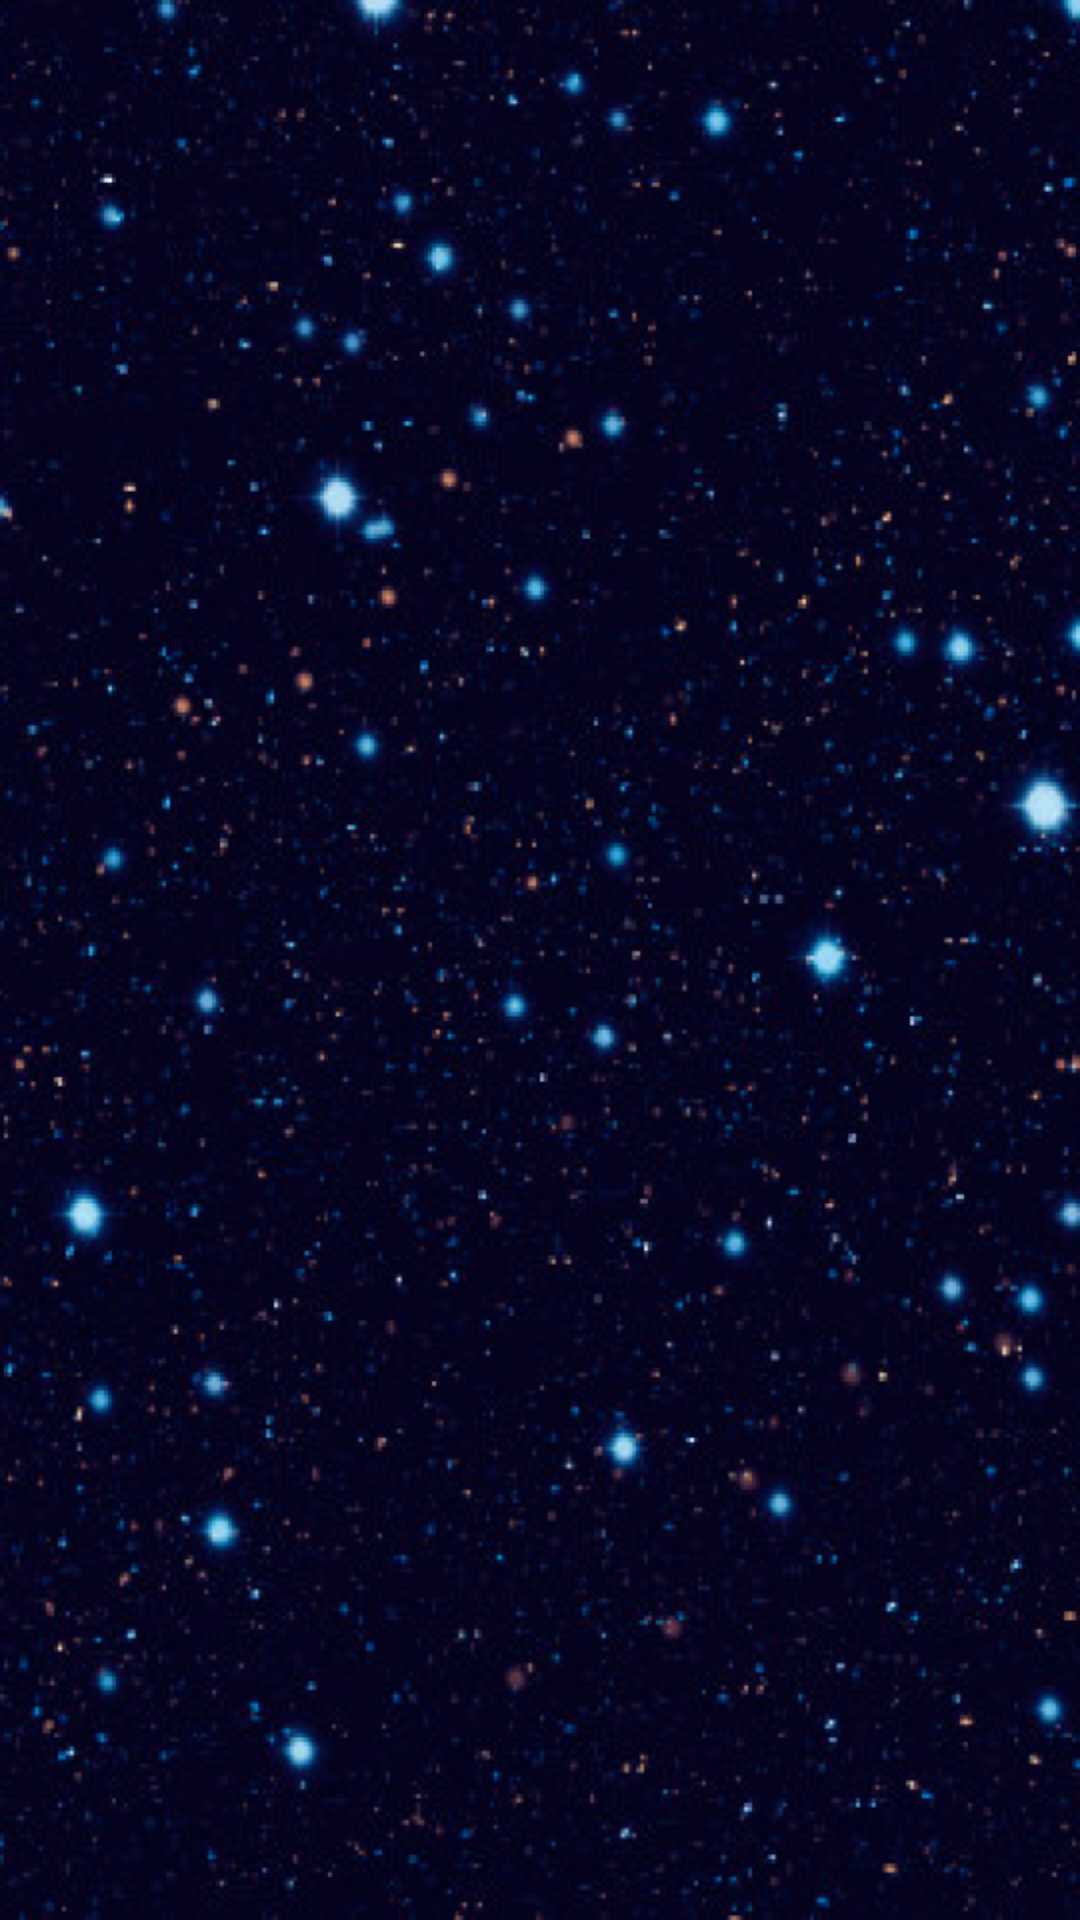

Produce the Android XML layout that renders to this screen, including the resource entries it uses.
<!-- AndroidManifest.xml: application theme AppTheme -->
<!-- res/layout/fragment_eventos_naturais_atuais.xml -->
<?xml version="1.0" encoding="utf-8"?>
<androidx.constraintlayout.widget.ConstraintLayout xmlns:android="http://schemas.android.com/apk/res/android"
    xmlns:tools="http://schemas.android.com/tools"
    android:layout_width="match_parent"
    android:layout_height="match_parent"
    android:background="@drawable/fundo_test"
    xmlns:app="http://schemas.android.com/apk/res-auto"
    tools:context=".listaeventosnaturais.view.EventosNaturaisAtuaisFragment">

    <androidx.recyclerview.widget.RecyclerView

        android:id="@+id/listAtualEvents"
        android:layout_width="match_parent"
        app:layout_constraintStart_toStartOf="parent"
        app:layout_constraintEnd_toEndOf="parent"
        app:layout_constraintTop_toTopOf="parent"
        android:layout_height="wrap_content"
        tools:listitem="@layout/item_eventos_naturais"
        />

    <LinearLayout
        android:id="@+id/loading"
        android:layout_width="wrap_content"
        android:layout_height="wrap_content"
        android:orientation="vertical"
        app:layout_constraintBottom_toBottomOf="parent"
        app:layout_constraintEnd_toEndOf="parent"
        app:layout_constraintStart_toStartOf="parent"
        app:layout_constraintTop_toTopOf="parent"
        android:visibility="gone"
        tools:visibility="visible">

        <ProgressBar
            android:id="@+id/progessBar"
            style="?android:attr/progressBarStyle"
            android:layout_width="wrap_content"
            android:layout_height="wrap_content" />
    </LinearLayout>


</androidx.constraintlayout.widget.ConstraintLayout>
<!-- res/layout/item_eventos_naturais.xml (included above) -->
<?xml version="1.0" encoding="utf-8"?>
<androidx.constraintlayout.widget.ConstraintLayout xmlns:android="http://schemas.android.com/apk/res/android"
    xmlns:app="http://schemas.android.com/apk/res-auto"
    android:layout_width="match_parent"
    android:layout_height="wrap_content"
    xmlns:tools="http://schemas.android.com/tools"
    android:layout_margin="5dp"
    android:background="@color/colorPrimaryDarkMenu">

    <ImageView
        android:id="@+id/imgCoordinates"
        android:layout_width="98dp"
        android:layout_height="115dp"
        android:layout_marginStart="12dp"
        android:adjustViewBounds="true"
        android:layout_marginBottom="4dp"

        app:layout_constraintBottom_toBottomOf="parent"
        app:layout_constraintStart_toStartOf="parent"
        app:srcCompat="@drawable/ic_google_maps" />

    <TextView
        android:id="@+id/txtTitleEvent"
        android:layout_width="184dp"
        android:layout_height="52dp"
        android:layout_marginStart="20dp"
        android:layout_marginTop="22dp"
        android:gravity="start"
        tools:text="TextView"
        android:textColor="@color/colorWhite"
        android:textSize="15sp"
        android:textStyle="bold"
        app:layout_constraintStart_toEndOf="@+id/imgCoordinates"
        app:layout_constraintTop_toTopOf="parent" />

    <TextView
        android:id="@+id/txtCategoryEvent"
        android:layout_width="184dp"
        android:layout_height="31dp"
        android:layout_marginStart="20dp"
        android:gravity="start"
        tools:text="TextView"
        android:textColor="@color/colorWhite"
        app:layout_constraintStart_toEndOf="@+id/imgCoordinates"
        app:layout_constraintTop_toBottomOf="@+id/txtTitleEvent" />

    <TextView
        android:id="@+id/txtDateEvent"
        android:layout_width="190dp"
        android:layout_height="26dp"
        android:layout_marginEnd="26dp"
        android:layout_marginStart="@dimen/dimen_20"
        android:gravity="start"
        tools:text="TextView"
        android:textColor="@color/colorWhite"
        app:layout_constraintEnd_toEndOf="parent"
        app:layout_constraintHorizontal_bias="0.263"
        app:layout_constraintStart_toEndOf="@+id/imgCoordinates"
        app:layout_constraintTop_toBottomOf="@+id/txtCategoryEvent" />
</androidx.constraintlayout.widget.ConstraintLayout>
<!-- resources referenced by this layout -->
<resources>
  <color name="colorPrimaryDarkMenu">#8D0B3D91</color>
  <color name="colorWhite">#ffffff</color>
  <dimen name="dimen_20">20dp</dimen>
  <!-- drawable fundo_test: png bitmap (drawable, 645122 bytes) -->
  <style name="AppTheme" parent="Theme.MaterialComponents.Light.NoActionBar">
          
          <item name="colorPrimary">@color/colorPrimaryDarkest</item>
          <item name="colorPrimaryDark">@color/colorPrimaryDark</item>
          <item name="colorAccent">@color/colorAccent</item>
      </style>
  <color name="colorPrimaryDarkest">#061f4a</color>
  <color name="colorPrimaryDark">#0b3d91</color>
  <color name="colorAccent">#03DAC5</color>
</resources>
